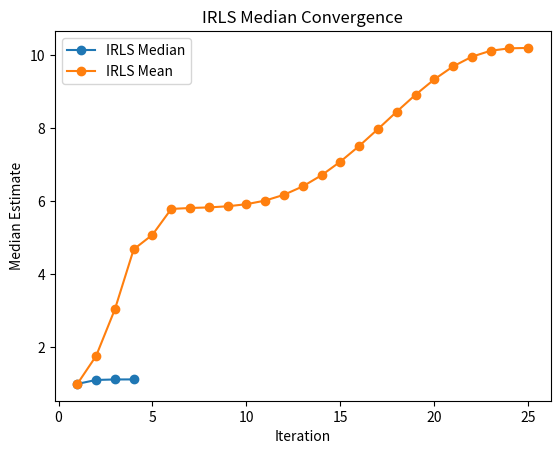

Recreate this plot in Python.
import numpy as np
import matplotlib.pyplot as plt

def irls_median(x, tol, max_iter, init_guess):
    # Initialize median estimate
    median_est = list()
    median_est.append(init_guess)

    # Set a small numerical fudge parameter
    delta = 1e-6

    # Iterate until convergence or maximum iterations reached
    for i in range(max_iter):
        # Update weights
        w = np.zeros(len(x))
        for j in range(len(x)):
            w[j] = 1 / np.maximum(np.abs(median_est[i] - x[j]), delta)

        # Compute median estimate
        median_est_new = np.median(np.multiply(x, w))

        # Check convergence
        if np.abs(median_est_new - median_est[i]) < tol:
            break

        # Update median estimate
        median_est.append(median_est_new)

    return np.array(median_est)

def irls_mean(x, tol, max_iter, init_guess):
    # Initialize median estimate
    mean_est = list()
    mean_est.append(init_guess)

    # Set a small numerical fudge parameter
    delta = 1e-6

    # Iterate until convergence or maximum iterations reached
    for i in range(max_iter):
        # Update weights
        w = np.zeros(len(x))
        for j in range(len(x)):
            w[j] = 1 / np.maximum(np.abs(mean_est[i] - x[j]), delta)

        # Compute median estimate
        mean_est_new = np.dot(w, x) / np.sum(w)

        # Check convergence
        if np.abs(mean_est_new - mean_est[i]) < tol:
            break

        # Update median estimate
        mean_est.append(mean_est_new)

    return np.array(mean_est)


import numpy as np


def test_median(x, tol):
    # Check if input vector has odd length
    if len(x) % 2 == 0:
        print("Input vector must have odd length!")
        return

    # Iterate over tolerance values
    for t in tol:
        # Compute median using IRLS
        median_irls = irls_mean(x, tol=t, max_iter=30, init_guess=1)[-1]

        # Compute median using np.median
        median_np = irls_median(x, tol=t, max_iter=30, init_guess=1)[-1]

        # Check if difference between medians is within tolerance
        if np.abs(median_irls - median_np) < t:
            print("IRLS and np.median agree (tol={}): {}".format(t, median_irls))
        else:
            print("IRLS and np.median do not agree (tol={}): {}".format(t, median_irls))


if __name__ == "__main__":
    x = [1.1, 4.5, 2.1, 10.2, 16.1, 5.8, 900, 11, 15.6]
    tol = 1e-3
    max_iter = 30
    init_guess = 1
    y = irls_mean(x, tol, max_iter, init_guess)
    z = irls_median(x, tol, max_iter, init_guess)
    test_median(x, [1e-3, 1e-3, 1e-3, 1e-3, 1e-3, 1e-3, 1e-3, 1e-3])

    plt.plot(range(1, len(z) + 1), z, marker='o', label='IRLS Median')
    plt.plot(range(1, len(y) + 1), y, marker='o', label='IRLS Mean')
    plt.xlabel('Iteration')
    plt.ylabel('Median Estimate')
    plt.title('IRLS Median Convergence')
    plt.legend()
    plt.show()